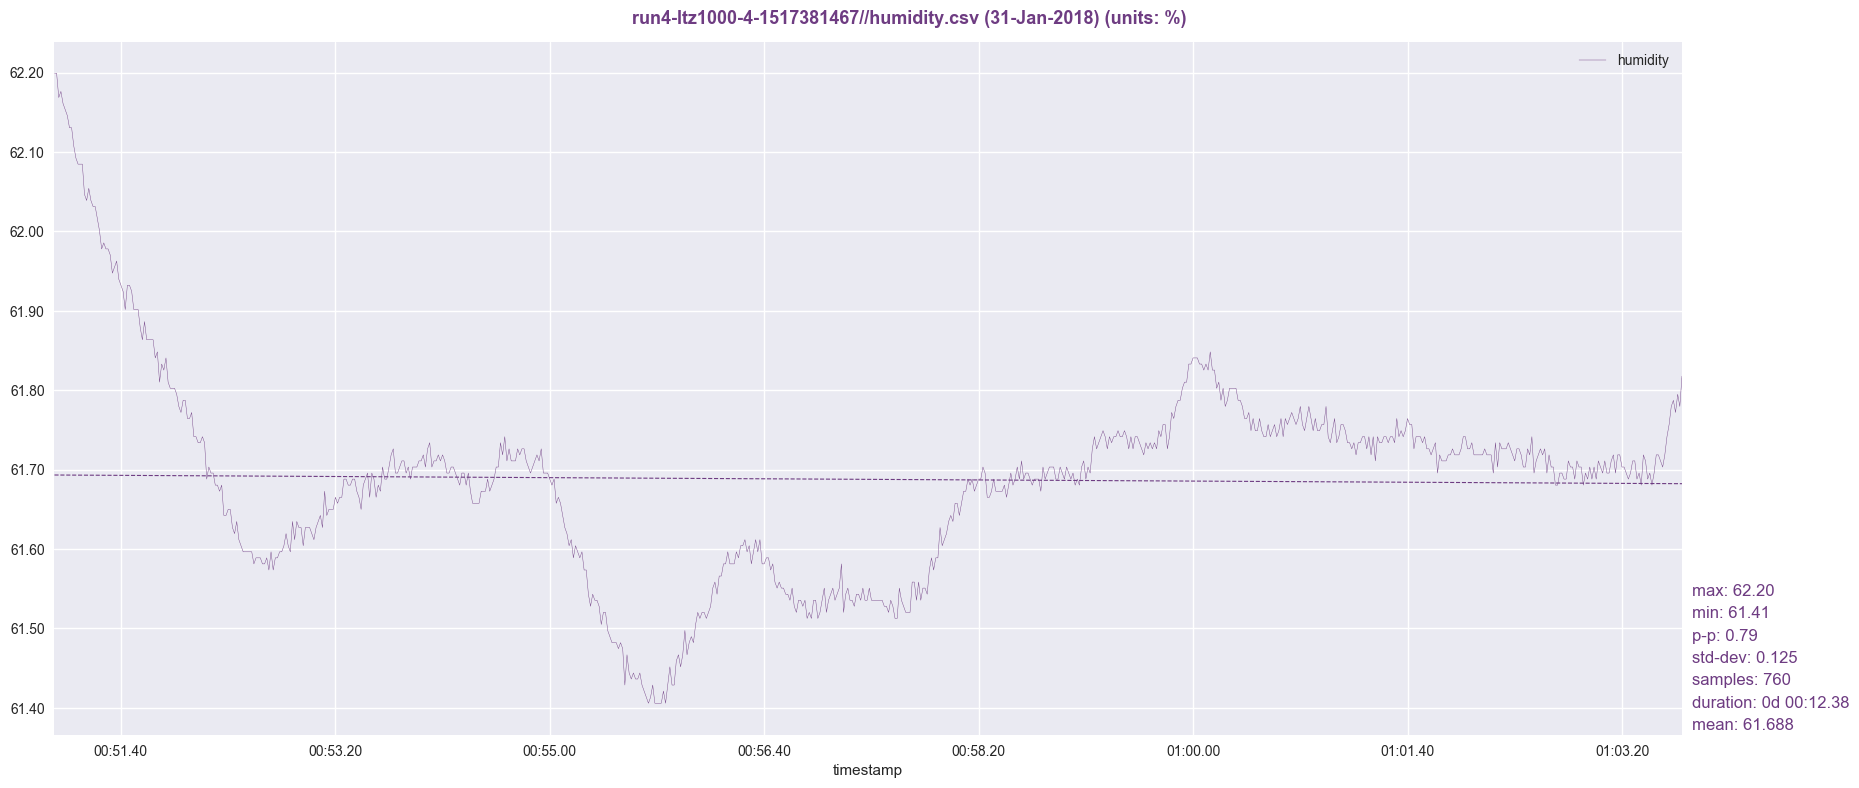

The table this chart was drawn from, first rows:
timestamp, humidity
1517381469, 62.2
1517381470, 62.2
1517381471, 62.17
1517381472, 62.18
1517381473, 62.16
1517381474, 62.15
1517381475, 62.15
1517381476, 62.13
1517381477, 62.13
1517381478, 62.11
1517381479, 62.09
1517381480, 62.08
1517381481, 62.08
1517381482, 62.08
1517381483, 62.05
1517381484, 62.04
1517381485, 62.05
1517381486, 62.04
1517381487, 62.03
1517381488, 62.03
1517381489, 62.02
1517381490, 62
1517381491, 61.98
1517381492, 61.99
1517381493, 61.98
1517381494, 61.98
1517381495, 61.97
1517381496, 61.95
1517381497, 61.95
1517381498, 61.96
1517381499, 61.94
1517381500, 61.93
1517381501, 61.92
1517381502, 61.9
1517381503, 61.93
1517381504, 61.93
1517381505, 61.92
1517381506, 61.9
1517381507, 61.9
1517381508, 61.9
1517381509, 61.88
1517381510, 61.86
1517381511, 61.89
1517381512, 61.86
1517381513, 61.86
1517381514, 61.86
1517381515, 61.86
1517381516, 61.84
1517381517, 61.85
1517381518, 61.81
1517381519, 61.83
1517381520, 61.83
1517381521, 61.84
1517381522, 61.81
1517381523, 61.8
1517381524, 61.8
1517381525, 61.8
1517381526, 61.79
1517381527, 61.78
1517381528, 61.77
... 700 more rows
